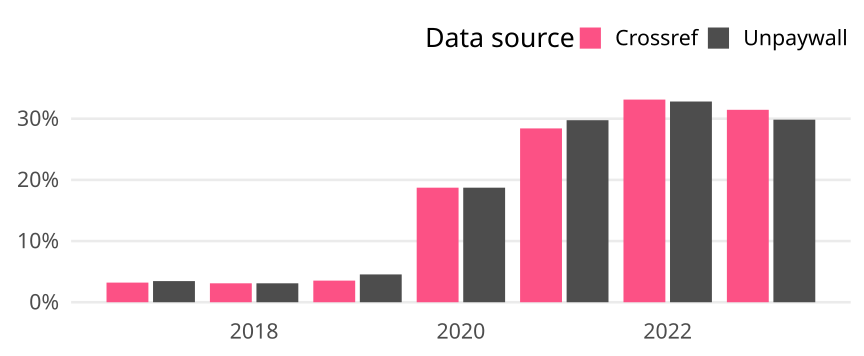

The table this chart was drawn from, first rows:
cr_year, cat, article_total, name, oa_articles, oa_share
2017, Germany, 405, Crossref, 13, 0.0321
2017, Germany, 405, Unpaywall, 14, 0.03457
2018, Germany, 420, Crossref, 13, 0.03095
2018, Germany, 420, Unpaywall, 13, 0.03095
2019, Germany, 396, Crossref, 14, 0.03535
2019, Germany, 396, Unpaywall, 18, 0.04545
2020, Germany, 486, Crossref, 91, 0.1872
2020, Germany, 486, Unpaywall, 91, 0.1872
2021, Germany, 447, Crossref, 127, 0.2841
2021, Germany, 447, Unpaywall, 133, 0.2975
2022, Germany, 317, Crossref, 105, 0.3312
2022, Germany, 317, Unpaywall, 104, 0.3281
2023, Germany, 124, Crossref, 39, 0.3145
2023, Germany, 124, Unpaywall, 37, 0.2984
